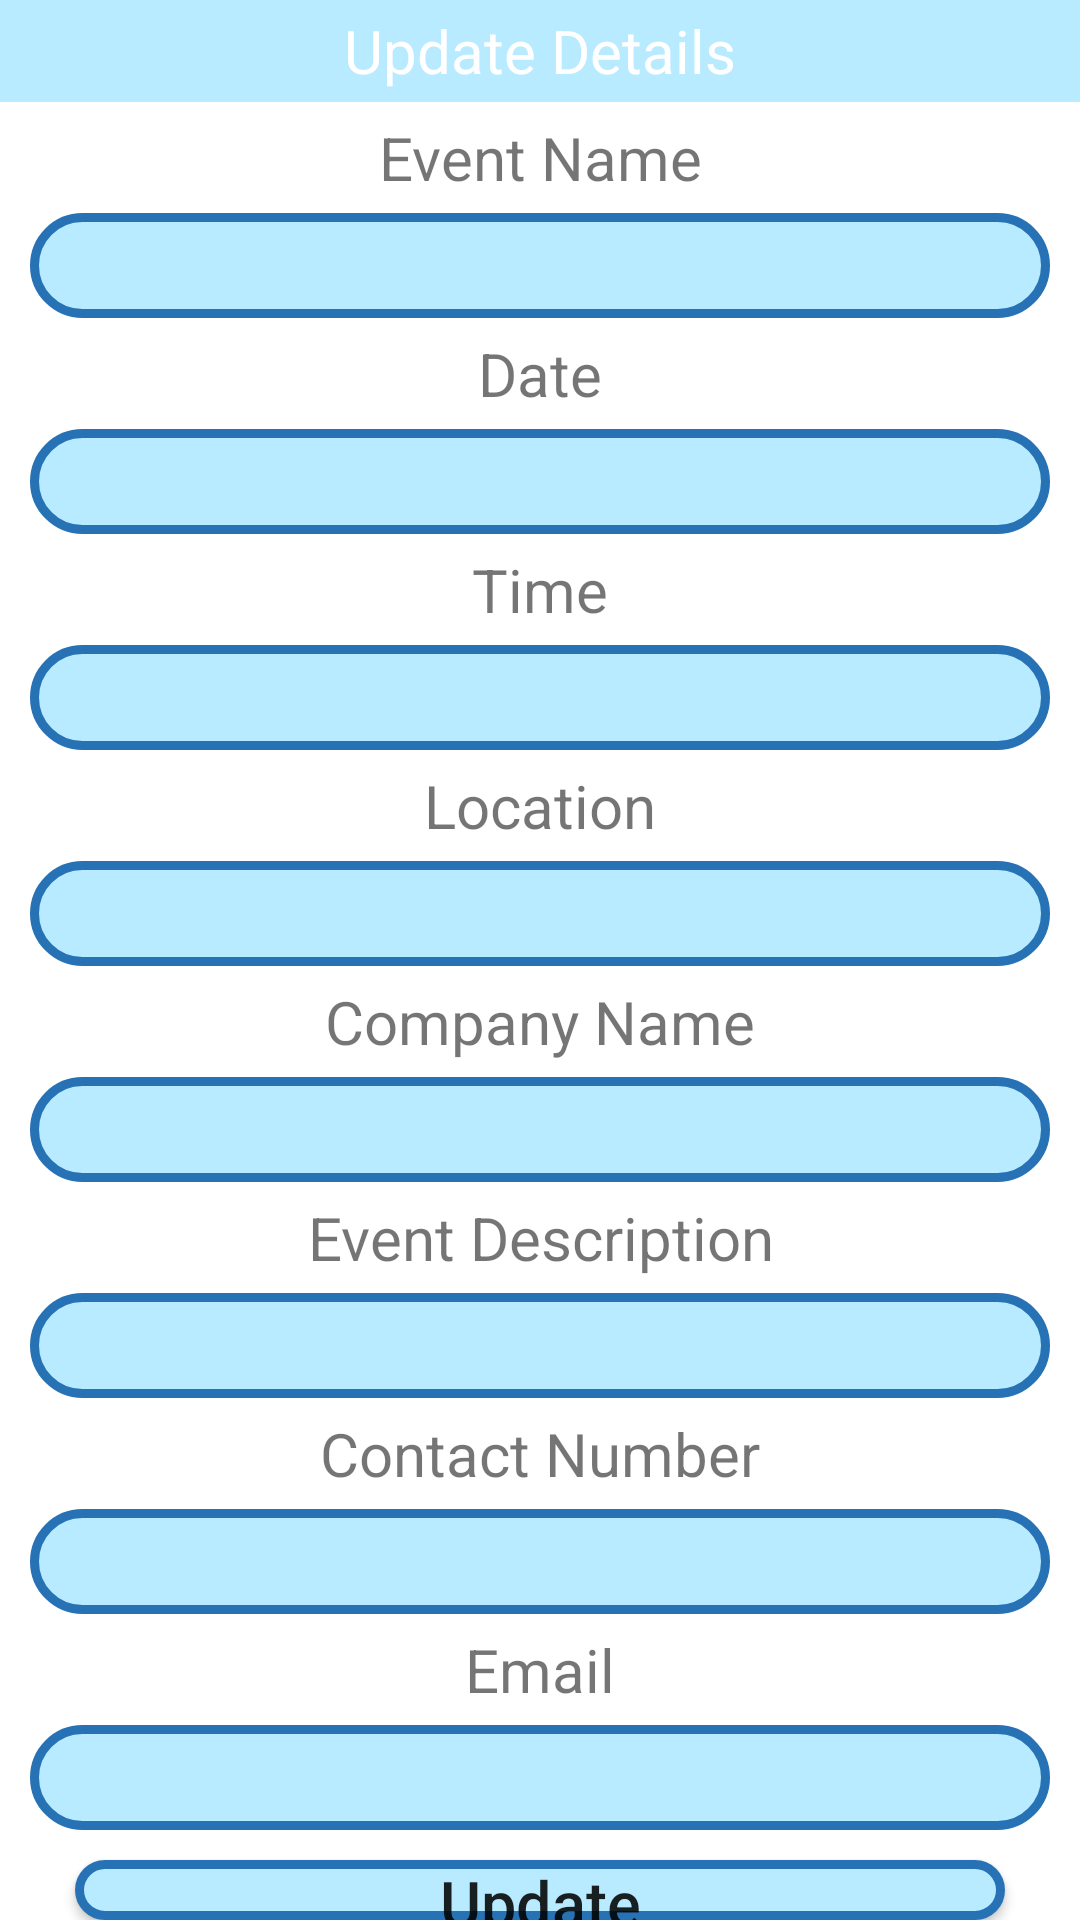

The Android layout XML behind this screen, and the referenced resources:
<!-- AndroidManifest.xml: application theme Theme.Staff_invitation -->
<!-- res/layout/update_popup.xml -->
<?xml version="1.0" encoding="utf-8"?>
<LinearLayout xmlns:android="http://schemas.android.com/apk/res/android"
    android:layout_width="match_parent"
    android:layout_height="match_parent"
    android:orientation="vertical"
    >
    
    <TextView
        android:layout_width="match_parent"
        android:layout_height="34dp"
        android:text="Update Details"
        android:background="@color/blue"
        android:textSize="20dp"
        android:gravity="center"
        android:textColor="#FFF"/>

    <TextView
        android:layout_width="match_parent"
        android:layout_height="wrap_content"
        android:gravity="center"
        android:textSize="20sp"
        android:layout_marginTop="5dp"
        android:layout_marginBottom="5dp"
        android:text="Event Name"/>

    <EditText
        android:layout_width="match_parent"
        android:layout_height="35dp"
        android:layout_marginLeft="10dp"
        android:layout_marginRight="10dp"
        android:background="@drawable/rounded"
        android:gravity="center"
        android:id="@+id/txtEvent"/>

    <TextView
        android:layout_width="match_parent"
        android:layout_height="wrap_content"
        android:gravity="center"
        android:textSize="20sp"
        android:layout_marginTop="5dp"
        android:layout_marginBottom="5dp"
        android:text="Date"/>

    <EditText
        android:layout_width="match_parent"
        android:layout_height="35dp"
        android:layout_marginLeft="10dp"
        android:layout_marginRight="10dp"
        android:background="@drawable/rounded"
        android:gravity="center"
        android:id="@+id/txtDate"/>

    <TextView
        android:layout_width="match_parent"
        android:layout_height="wrap_content"
        android:gravity="center"
        android:textSize="20sp"
        android:layout_marginTop="5dp"
        android:layout_marginBottom="5dp"
        android:text="Time"/>

    <EditText
        android:layout_width="match_parent"
        android:layout_height="35dp"
        android:layout_marginLeft="10dp"
        android:layout_marginRight="10dp"
        android:background="@drawable/rounded"
        android:gravity="center"
        android:id="@+id/txtTime"/>

    <TextView
        android:layout_width="match_parent"
        android:layout_height="wrap_content"
        android:gravity="center"
        android:textSize="20sp"
        android:layout_marginTop="5dp"
        android:layout_marginBottom="5dp"
        android:text="Location"/>

    <EditText
        android:layout_width="match_parent"
        android:layout_height="35dp"
        android:layout_marginLeft="10dp"
        android:layout_marginRight="10dp"
        android:background="@drawable/rounded"
        android:gravity="center"
        android:id="@+id/txtlocation"/>

    <TextView
        android:layout_width="match_parent"
        android:layout_height="wrap_content"
        android:gravity="center"
        android:textSize="20sp"
        android:layout_marginTop="5dp"
        android:layout_marginBottom="5dp"
        android:text="Company Name"/>

    <EditText
        android:layout_width="match_parent"
        android:layout_height="35dp"
        android:layout_marginLeft="10dp"
        android:layout_marginRight="10dp"
        android:background="@drawable/rounded"
        android:gravity="center"
        android:id="@+id/txtCompany"/>

    <TextView
        android:layout_width="match_parent"
        android:layout_height="wrap_content"
        android:gravity="center"
        android:textSize="20sp"
        android:layout_marginTop="5dp"
        android:layout_marginBottom="5dp"
        android:text="Event Description"/>

    <EditText
        android:layout_width="match_parent"
        android:layout_height="35dp"
        android:layout_marginLeft="10dp"
        android:layout_marginRight="10dp"
        android:background="@drawable/rounded"
        android:gravity="center"
        android:id="@+id/txtEventDescription"/>

    <TextView
        android:layout_width="match_parent"
        android:layout_height="wrap_content"
        android:gravity="center"
        android:textSize="20sp"
        android:layout_marginTop="5dp"
        android:layout_marginBottom="5dp"
        android:text="Contact Number"/>

    <EditText
        android:layout_width="match_parent"
        android:layout_height="35dp"
        android:layout_marginLeft="10dp"
        android:layout_marginRight="10dp"
        android:background="@drawable/rounded"
        android:gravity="center"
        android:id="@+id/txtContact"/>

    <TextView
        android:layout_width="match_parent"
        android:layout_height="wrap_content"
        android:gravity="center"
        android:textSize="20sp"
        android:layout_marginTop="5dp"
        android:layout_marginBottom="5dp"
        android:text="Email"/>

    <EditText
        android:layout_width="match_parent"
        android:layout_height="35dp"
        android:layout_marginLeft="10dp"
        android:layout_marginRight="10dp"
        android:background="@drawable/rounded"
        android:gravity="center"
        android:id="@+id/txtEmail"/>

    <Button
        android:layout_width="match_parent"
        android:layout_height="wrap_content"
        android:layout_marginLeft="25dp"
        android:layout_marginRight="25dp"
        android:layout_marginTop="10dp"
        android:text="Update"
        android:textSize="21dp"
        android:textAllCaps="false"
        android:background="@drawable/rounded"
        android:gravity="center"
        android:id="@+id/btnUpdate"/>



</LinearLayout>
<!-- resources referenced by this layout -->
<resources>
  <color name="blue">#B8EBFF</color>
  <!-- drawable rounded (drawable) -->
  <?xml version="1.0" encoding="utf-8"?>
  <shape xmlns:android="http://schemas.android.com/apk/res/android">
      <solid android:color="@color/blue"/>
      <stroke
          android:width="3dp"
          android:color="#2771B5"/>
      <corners
          android:radius="35dp"/>
  </shape>
  <style name="Theme.Staff_invitation" parent="Theme.MaterialComponents.DayNight.DarkActionBar">
          
          <item name="colorPrimary">@color/purple_500</item>
          <item name="colorPrimaryVariant">@color/purple_700</item>
          <item name="colorOnPrimary">@color/white</item>
          
          <item name="colorSecondary">@color/teal_200</item>
          <item name="colorSecondaryVariant">@color/teal_700</item>
          <item name="colorOnSecondary">@color/black</item>
          
          <item name="android:statusBarColor">?attr/colorPrimaryVariant</item>
          
      </style>
  <color name="purple_500">#FF6200EE</color>
  <color name="purple_700">#FF3700B3</color>
  <color name="white">#FFFFFFFF</color>
  <color name="teal_200">#FF03DAC5</color>
  <color name="teal_700">#FF018786</color>
  <color name="black">#FF000000</color>
</resources>
